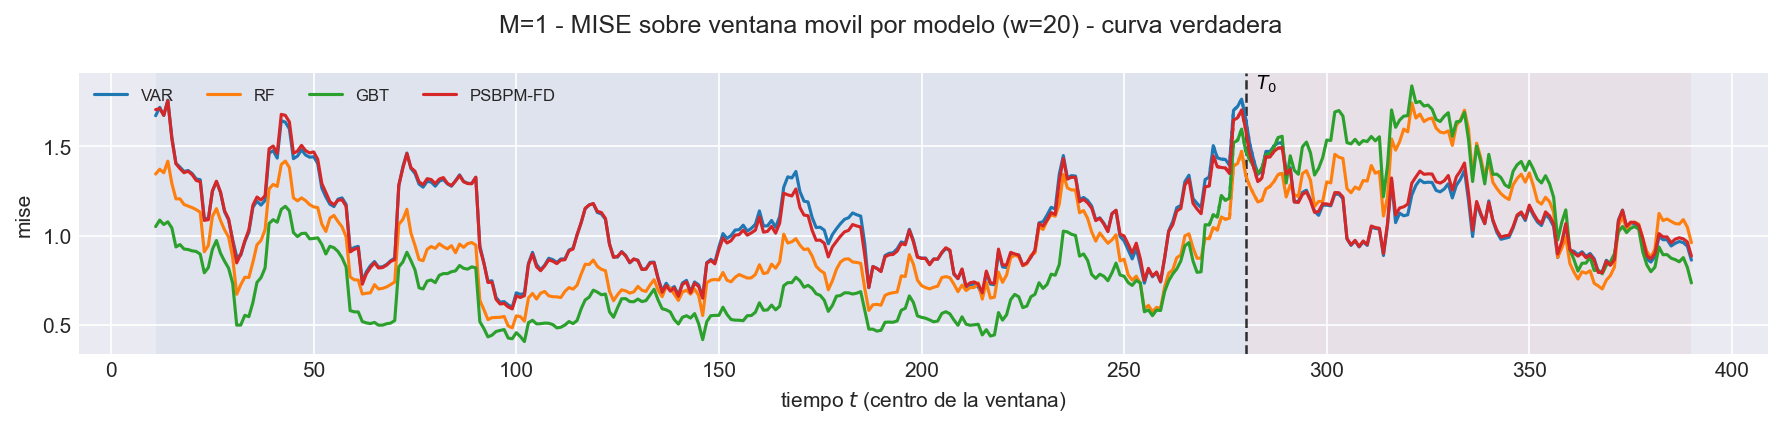

Data behind this chart, as committed beside it:
t_ini, t_fin, t_centro, bloque, n_ventana, cruza_T0, mise, rmse_f, mise_rel, modelo
2, 21, 11, train, 20, False, 1.672, 1.293, 0.7665, VAR
3, 22, 12, train, 20, False, 1.718, 1.311, 0.8325, VAR
4, 23, 13, train, 20, False, 1.673, 1.293, 0.817, VAR
5, 24, 14, train, 20, False, 1.758, 1.326, 0.8309, VAR
6, 25, 15, train, 20, False, 1.55, 1.245, 0.8151, VAR
7, 26, 16, train, 20, False, 1.405, 1.185, 0.7433, VAR
8, 27, 17, train, 20, False, 1.384, 1.176, 0.7475, VAR
9, 28, 18, train, 20, False, 1.359, 1.166, 0.7342, VAR
10, 29, 19, train, 20, False, 1.365, 1.168, 0.7209, VAR
11, 30, 20, train, 20, False, 1.348, 1.161, 0.7145, VAR
12, 31, 21, train, 20, False, 1.318, 1.148, 0.7387, VAR
13, 32, 22, train, 20, False, 1.313, 1.146, 0.7556, VAR
14, 33, 23, train, 20, False, 1.098, 1.048, 0.8291, VAR
15, 34, 24, train, 20, False, 1.095, 1.047, 0.8367, VAR
16, 35, 25, train, 20, False, 1.248, 1.117, 0.8814, VAR
17, 36, 26, train, 20, False, 1.302, 1.141, 0.8231, VAR
18, 37, 27, train, 20, False, 1.242, 1.114, 0.7954, VAR
19, 38, 28, train, 20, False, 1.135, 1.065, 0.7538, VAR
20, 39, 29, train, 20, False, 1.088, 1.043, 0.7713, VAR
21, 40, 30, train, 20, False, 0.9778, 0.9888, 0.8376, VAR
22, 41, 31, train, 20, False, 0.8831, 0.9397, 1.051, VAR
23, 42, 32, train, 20, False, 0.8908, 0.9438, 0.874, VAR
24, 43, 33, train, 20, False, 0.9661, 0.9829, 0.9425, VAR
25, 44, 34, train, 20, False, 1.02, 1.01, 0.9638, VAR
26, 45, 35, train, 20, False, 1.159, 1.077, 0.9104, VAR
27, 46, 36, train, 20, False, 1.193, 1.092, 0.8071, VAR
28, 47, 37, train, 20, False, 1.171, 1.082, 0.7826, VAR
29, 48, 38, train, 20, False, 1.197, 1.094, 0.7615, VAR
30, 49, 39, train, 20, False, 1.461, 1.209, 0.8258, VAR
31, 50, 40, train, 20, False, 1.477, 1.215, 0.8137, VAR
32, 51, 41, train, 20, False, 1.434, 1.198, 0.8204, VAR
33, 52, 42, train, 20, False, 1.644, 1.282, 0.9507, VAR
34, 53, 43, train, 20, False, 1.635, 1.279, 1.018, VAR
35, 54, 44, train, 20, False, 1.598, 1.264, 1.097, VAR
36, 55, 45, train, 20, False, 1.431, 1.196, 0.9618, VAR
37, 56, 46, train, 20, False, 1.446, 1.202, 0.8797, VAR
38, 57, 47, train, 20, False, 1.481, 1.217, 0.8025, VAR
39, 58, 48, train, 20, False, 1.452, 1.205, 0.7791, VAR
40, 59, 49, train, 20, False, 1.439, 1.2, 0.7696, VAR
41, 60, 50, train, 20, False, 1.442, 1.201, 0.7975, VAR
42, 61, 51, train, 20, False, 1.404, 1.185, 0.7678, VAR
43, 62, 52, train, 20, False, 1.267, 1.126, 0.7405, VAR
44, 63, 53, train, 20, False, 1.217, 1.103, 0.6957, VAR
45, 64, 54, train, 20, False, 1.176, 1.085, 0.6233, VAR
46, 65, 55, train, 20, False, 1.163, 1.079, 0.7272, VAR
47, 66, 56, train, 20, False, 1.205, 1.098, 0.8189, VAR
48, 67, 57, train, 20, False, 1.212, 1.101, 0.8487, VAR
49, 68, 58, train, 20, False, 1.176, 1.084, 0.9061, VAR
50, 69, 59, train, 20, False, 0.9211, 0.9597, 0.7507, VAR
51, 70, 60, train, 20, False, 0.934, 0.9664, 0.7804, VAR
52, 71, 61, train, 20, False, 0.9405, 0.9698, 0.7932, VAR
53, 72, 62, train, 20, False, 0.7445, 0.8628, 0.7188, VAR
54, 73, 63, train, 20, False, 0.7988, 0.8938, 0.8183, VAR
55, 74, 64, train, 20, False, 0.8325, 0.9124, 0.8525, VAR
56, 75, 65, train, 20, False, 0.8556, 0.925, 0.8644, VAR
57, 76, 66, train, 20, False, 0.8247, 0.9082, 0.8579, VAR
58, 77, 67, train, 20, False, 0.8264, 0.9091, 0.9151, VAR
59, 78, 68, train, 20, False, 0.8394, 0.9162, 0.9738, VAR
60, 79, 69, train, 20, False, 0.8603, 0.9275, 0.9904, VAR
61, 80, 70, train, 20, False, 0.875, 0.9354, 0.92, VAR
... 2,980 more rows
